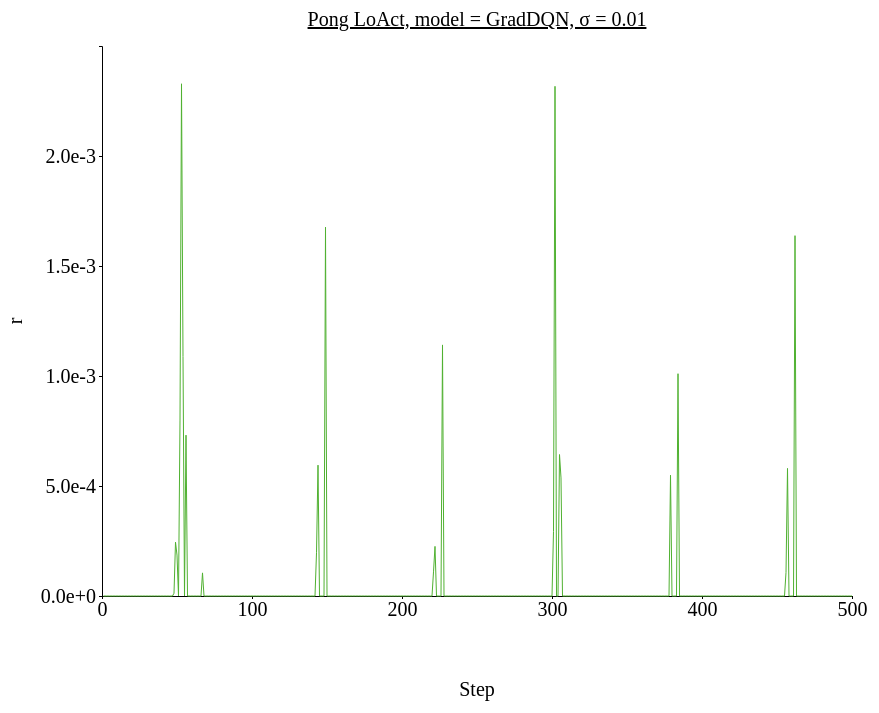
D3 v4 page, settled after 480 driven frames (8 s of simulated time); the page loaded 1 data file(s).



// set the dimensions and margins of the graph
var margin = {top: 100, right: 450, bottom: 200, left: 100},
// var margin = {top: 1, right: 3, bottom: 3, left: 6},
    width = 1300 - margin.left - margin.right,
    height = 850 - margin.top - margin.bottom;

// append the svg object to the body of the page
var svg = d3.select("#my_dataviz")
  .append("svg")
    .attr("width", width + margin.left + margin.right)
    .attr("height", height + margin.top + margin.bottom)
  .append("g")
    .attr("transform",
          "translate(" + margin.left + "," + margin.top + ")");

//Read the data
d3.csv('./data/data_1207_Pong_stepwise_GradDQN/Pong_stepwise_sigma-0.01.csv',function(data) {
  // console.log(data)
  // Add X axis --> it is a date format
  var x = d3.scaleLinear()
    .domain([0,500])
    .range([ 0, width ]);
  svg.append("g")
    .style("font", "20px times")
    .attr("transform", "translate(0," + height + ")")
    .call(d3.axisBottom(x)
    .tickValues([0, 100, 200, 300, 400, 500])
    .tickSize(3));

  // text label for the x axis
  svg.append("text")             
      .attr("transform",
            "translate(" + (width/2) + " ," + 
                           (height + margin.top) + ")")
      .style("font-size", "20px")
      .style("text-anchor", "middle")
      .text("Step");

  // Add Y axis
  var y = d3.scaleLinear()
    .domain([0, 0.0025])
    .range([ height, 0 ]);
  svg.append("g")
    .style("font", "20px times")
    .call(d3.axisLeft(y)
    .tickValues([0, 0.0005, 0.001, 0.0015, 0.002])
    .tickFormat(d3.format(".1e"))
    .tickSize(3));
  
  // text label for the y axis
  svg.append("text")
      .attr("transform", "rotate(-90)")
      .attr("y", 0 - margin.left)
      .attr("x",0 - (height / 2))
      .attr("dy", "1em")
      .style("font-size", "20px")
      .style("text-anchor", "middle")
      .text("r"); 

  // This allows to find the closest X index of the mouse:
  var bisect = d3.bisector(function(d) { return d.x; }).left;

  // Create the circle that travels along the curve of chart
  var focus = svg
    .append('g')
    .append('circle')
      .style("fill", "none")
      .attr("stroke", "black")
      .attr('r', 4.0)
      .style("opacity", 0)

  // Create the text that travels along the curve of chart
  var focusText = svg
    .append('g')
    .append('text')
      .style("opacity", 0)
      .attr("text-anchor", "left")
      .attr("alignment-baseline", "middle")
  
  svg.append("path")
      .datum(data)
      .attr("fill", d3.color('#50b131').brighter(2.5))
      .attr("stroke", "none")
      .attr("d", d3.area()
      .x(function(d) { return x(d.x) })
      .y0(function(d) { return y(d.y_hi) })
      .y1(function(d) { return y(d.y_lo) })
      )

  // Add the line
  svg
    .append("path")
    .datum(data)
    .attr("fill", "none")
    // .attr("stroke", "steelblue")
    .attr("stroke", '#50b131')
    .attr("stroke-width", 1)
    .attr("d", d3.line()
      .x(function(d) { return x(d.x) })
      .y(function(d) { return y(d.y) })
      )

  // Create a rect on top of the svg area: this rectangle recovers mouse position
  svg
    .append('rect')
    .style("fill", "none")
    .style("pointer-events", "all")
    .attr('width', width)
    .attr('height', height)
    .on('mouseover', mouseover)
    .on('mousemove', mousemove)
    .on('mouseout', mouseout);

  svg.append("text")
    .attr("x", (width / 2))             
    .attr("y", -20)
    .attr("text-anchor", "middle")  
    .style("font-size", "20px") 
    .style("text-decoration", "underline")  
    .text("Pong LoAct, model = GradDQN, σ = 0.01")

  // What happens when the mouse move -> show the annotations at the right positions.
  function mouseover() {
    focus.style("opacity", 1)
    focusText.style("opacity",1)
    focusText.style("font-size", "20px")
  }

  function mousemove() {
    // recover coordinate we need
    var x0 = x.invert(d3.mouse(this)[0]);
    var i = bisect(data, x0, 1);
    selectedData = data[i]
    focus
      .attr("cx", x(selectedData.x))
      .attr("cy", y(selectedData.y))
    focusText
      .html("(" + selectedData.x + ", " + d3.format(".1e")(selectedData.y) + ")")
      .attr("x", 700)
      .attr("y", 20)
      // .attr("x", x(selectedData.x)+5)
      // .attr("y", y(selectedData.y))
    }
  function mouseout() {
    focus.style("opacity", 0)
    focusText.style("opacity", 0)
  }

});



### data: data/data_1207_Pong_stepwise_GradDQN/Pong_stepwise_sigma-0.01.csv
x, y, R_std, y_hi, y_lo
1, 0.0, 0.0, 0.0, 0.0
2, 0.0, 0.0, 0.0, 0.0
3, 0.0, 0.0, 0.0, 0.0
4, 0.0, 0.0, 0.0, 0.0
5, 0.0, 0.0, 0.0, 0.0
6, 0.0, 0.0, 0.0, 0.0
7, 0.0, 0.0, 0.0, 0.0
8, 0.0, 0.0, 0.0, 0.0
9, 0.0, 0.0, 0.0, 0.0
10, 0.0, 0.0, 0.0, 0.0
11, 0.0, 0.0, 0.0, 0.0
12, 0.0, 0.0, 0.0, 0.0
13, 0.0, 0.0, 0.0, 0.0
14, 0.0, 0.0, 0.0, 0.0
15, 0.0, 0.0, 0.0, 0.0
16, 0.0, 0.0, 0.0, 0.0
17, 0.0, 0.0, 0.0, 0.0
18, 0.0, 0.0, 0.0, 0.0
19, 0.0, 0.0, 0.0, 0.0
20, 0.0, 0.0, 0.0, 0.0
21, 0.0, 0.0, 0.0, 0.0
22, 0.0, 0.0, 0.0, 0.0
23, 0.0, 0.0, 0.0, 0.0
24, 0.0, 0.0, 0.0, 0.0
25, 0.0, 0.0, 0.0, 0.0
26, 0.0, 0.0, 0.0, 0.0
27, 0.0, 0.0, 0.0, 0.0
28, 0.0, 0.0, 0.0, 0.0
29, 0.0, 0.0, 0.0, 0.0
30, 0.0, 0.0, 0.0, 0.0
31, 0.0, 0.0, 0.0, 0.0
32, 0.0, 0.0, 0.0, 0.0
33, 0.0, 0.0, 0.0, 0.0
34, 0.0, 0.0, 0.0, 0.0
35, 0.0, 0.0, 0.0, 0.0
36, 0.0, 0.0, 0.0, 0.0
37, 0.0, 0.0, 0.0, 0.0
38, 0.0, 0.0, 0.0, 0.0
39, 0.0, 0.0, 0.0, 0.0
40, 0.0, 0.0, 0.0, 0.0
41, 0.0, 0.0, 0.0, 0.0
42, 0.0, 0.0, 0.0, 0.0
43, 0.0, 0.0, 0.0, 0.0
44, 0.0, 0.0, 0.0, 0.0
45, 0.0, 0.0, 0.0, 0.0
46, 0.0, 0.0, 0.0, 0.0
47, 0.0, 0.0, 0.0, 0.0
48, 1.2695938348770141e-05, 0.0, 1.2695938348770141e-05, 1.2695938348770141e-05
49, 0.0002447, 0.0, 0.0002447, 0.0002447
50, 0.0001861, 2.710505431213761e-20, 0.0001861, 0.0001861
51, 0.0, 0.0, 0.0, 0.0
52, 0.0007997, 2.168404344971009e-19, 0.0007997, 0.0007997
53, 0.002328, 4.336808689942018e-19, 0.002328, 0.002328
54, 0.001088, 0.0, 0.001088, 0.001088
55, 0.0, 0.0, 0.0, 0.0
56, 0.0007311, 1.0842021724855044e-19, 0.0007311, 0.0007311
57, 0.0, 0.0, 0.0, 0.0
58, 0.0, 0.0, 0.0, 0.0
59, 0.0, 0.0, 0.0, 0.0
60, 0.0, 0.0, 0.0, 0.0
... 440 more rows